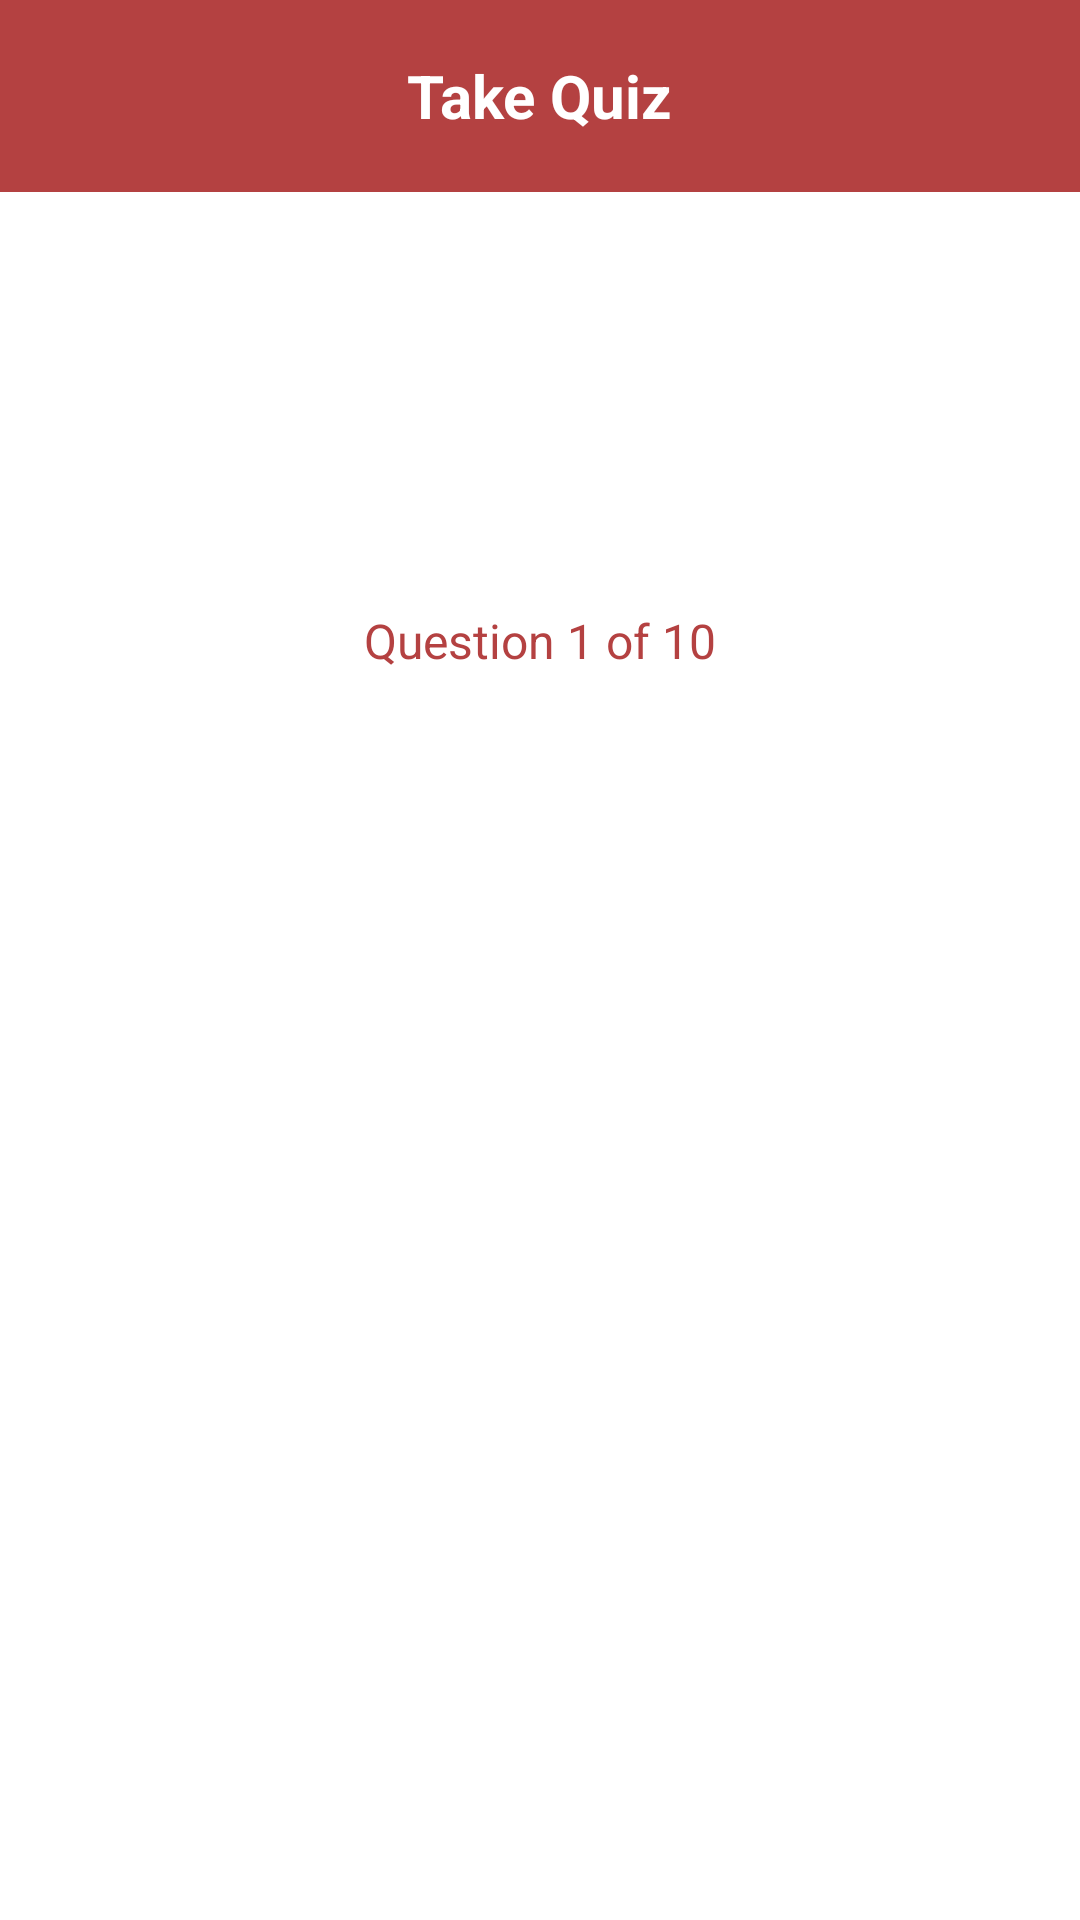

Produce the Android XML layout that renders to this screen, including the resource entries it uses.
<!-- AndroidManifest.xml: activity theme Theme.Flatunoreviewerapp -->
<!-- res/layout/activity_take_quiz.xml -->
<?xml version="1.0" encoding="utf-8"?>
<LinearLayout xmlns:android="http://schemas.android.com/apk/res/android"
    xmlns:app="http://schemas.android.com/apk/res-auto"
    android:layout_width="match_parent"
    android:layout_height="match_parent"
    android:orientation="vertical"
    android:background="@color/white">

    <com.google.android.material.appbar.AppBarLayout
        android:layout_width="match_parent"
        android:layout_height="wrap_content"
        android:background="@color/toolbar_color">

        <androidx.appcompat.widget.Toolbar
            android:id="@+id/toolbar"
            android:layout_width="match_parent"
            android:layout_height="?attr/actionBarSize"
            android:theme="@style/ThemeOverlay.AppCompat.Dark.ActionBar"
            app:popupTheme="@style/ThemeOverlay.AppCompat.Light"
            app:titleTextColor="@color/white">

            <TextView
                android:id="@+id/toolbar_title"
                android:layout_width="wrap_content"
                android:layout_height="wrap_content"
                android:layout_gravity="center"
                android:text="Take Quiz"
                android:textColor="@color/white"
                android:textSize="20sp"
                android:textStyle="bold" />

        </androidx.appcompat.widget.Toolbar>
    </com.google.android.material.appbar.AppBarLayout>

    <ScrollView
        android:layout_width="match_parent"
        android:layout_height="0dp"
        android:layout_weight="1"
        android:padding="16dp"
        android:fillViewport="true">

        <LinearLayout
            android:layout_width="match_parent"
            android:layout_height="wrap_content"
            android:orientation="vertical"
            android:gravity="center"
            android:layout_marginTop="-100dp">

            <TextView
                android:id="@+id/progress_text"
                android:layout_width="match_parent"
                android:layout_height="wrap_content"
                android:gravity="center"
                android:padding="16dp"
                android:text="Question 1 of 10"
                android:textColor="@color/toolbar_color"
                android:textSize="16sp" />

            <TextView
                android:id="@+id/question_text"
                android:layout_width="match_parent"
                android:layout_height="wrap_content"
                android:layout_marginBottom="48dp"
                android:gravity="center"
                android:textColor="@color/dark_gray"
                android:textSize="22sp"
                android:textStyle="bold" />

            <LinearLayout
                android:id="@+id/choices_container"
                android:layout_width="match_parent"
                android:layout_height="wrap_content"
                android:layout_marginLeft="10dp"
                android:layout_marginRight="10dp"
                android:orientation="vertical"
                android:gravity="center" />

        </LinearLayout>

    </ScrollView>
</LinearLayout>
<!-- resources referenced by this layout -->
<resources>
  <color name="toolbar_color">#B44141</color>
  <color name="white">#FFFFFFFF</color>
  <style name="Theme.Flatunoreviewerapp" parent="Base.Theme.Flatunoreviewerapp" />
  <style name="Base.Theme.Flatunoreviewerapp" parent="Theme.Material3.DayNight.NoActionBar">
          
          
          <item name="android:statusBarColor">@color/toolbar_color</item>
      </style>
</resources>
